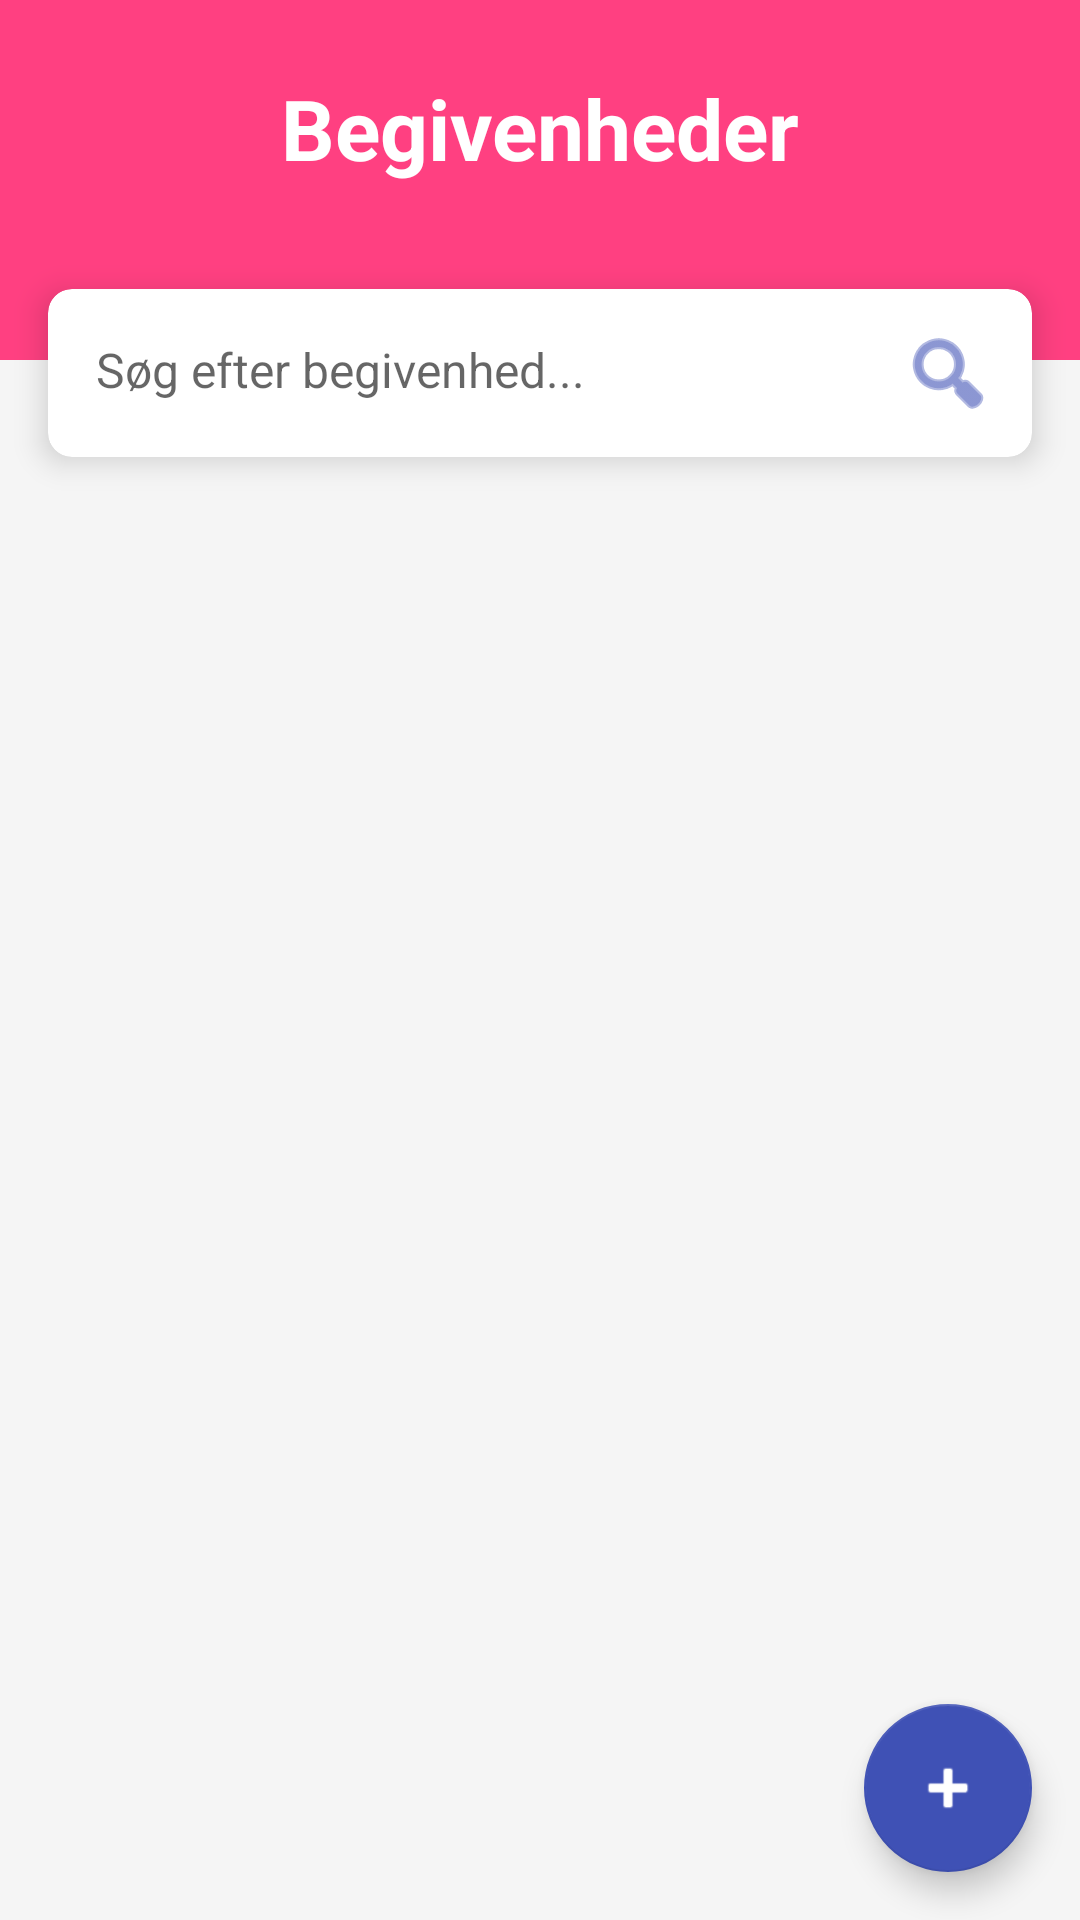

This screen was rendered from an Android layout file. Write that file and the resources it references.
<!-- AndroidManifest.xml: application theme Theme.Begivenheder -->
<!-- res/layout/activity_start_screen.xml -->
<?xml version="1.0" encoding="utf-8"?>
<androidx.constraintlayout.widget.ConstraintLayout xmlns:android="http://schemas.android.com/apk/res/android"
    xmlns:app="http://schemas.android.com/apk/res-auto"
    xmlns:tools="http://schemas.android.com/tools"
    android:id="@+id/main"
    android:layout_width="match_parent"
    android:layout_height="match_parent"
    android:background="@color/background"
    tools:context=".StartScreen"
    tools:ignore="VisualLintBounds">

    <View
        android:id="@+id/headerBackground"
        android:layout_width="match_parent"
        android:layout_height="120dp"
        android:background="@color/accent"
        app:layout_constraintTop_toTopOf="parent" />

    <TextView
        android:id="@+id/tvAppTitle"
        android:layout_width="wrap_content"
        android:layout_height="wrap_content"
        android:layout_marginTop="24dp"
        android:text="Begivenheder"
        android:textColor="@color/white"
        android:textSize="28sp"
        android:textStyle="bold"
        app:layout_constraintEnd_toEndOf="parent"
        app:layout_constraintStart_toStartOf="parent"
        app:layout_constraintTop_toTopOf="parent"
        tools:ignore="HardcodedText" />

    <com.google.android.material.card.MaterialCardView
        android:id="@+id/searchCard"
        android:layout_width="0dp"
        android:layout_height="wrap_content"
        android:layout_marginHorizontal="16dp"
        android:layout_marginTop="-24dp"
        app:cardCornerRadius="8dp"
        app:cardElevation="6dp"
        app:layout_constraintEnd_toEndOf="parent"
        app:layout_constraintStart_toStartOf="parent"
        app:layout_constraintTop_toBottomOf="@+id/headerBackground">

        <LinearLayout
            android:layout_width="match_parent"
            android:layout_height="wrap_content"
            android:orientation="horizontal"
            android:padding="4dp">

            <EditText
                android:id="@+id/etSearch"
                android:layout_width="0dp"
                android:layout_height="wrap_content"
                android:layout_weight="1"
                android:background="@android:color/transparent"
                android:hint="Søg efter begivenhed..."
                android:inputType="text"
                android:padding="12dp"
                android:textSize="16sp"
                tools:ignore="Autofill,HardcodedText,VisualLintTextFieldSize" />

            <ImageButton
                android:id="@+id/btnSearch"
                android:layout_width="48dp"
                android:layout_height="48dp"
                android:background="?attr/selectableItemBackgroundBorderless"
                android:src="@android:drawable/ic_menu_search"
                app:tint="@color/primary"
                tools:ignore="ContentDescription,ImageContrastCheck" />
        </LinearLayout>
    </com.google.android.material.card.MaterialCardView>

    <ListView
        android:id="@+id/lvEvents"
        android:layout_width="match_parent"
        android:layout_height="0dp"
        android:layout_marginTop="8dp"
        android:divider="@android:color/transparent"
        android:dividerHeight="0dp"
        android:paddingBottom="16dp"
        android:clipToPadding="false"
        app:layout_constraintBottom_toBottomOf="parent"
        app:layout_constraintTop_toBottomOf="@+id/searchCard" />

    <com.google.android.material.floatingactionbutton.FloatingActionButton
        android:id="@+id/fabAddEvent"
        android:layout_width="wrap_content"
        android:layout_height="wrap_content"
        android:layout_margin="16dp"
        android:contentDescription="Tilføj begivenhed"
        android:src="@android:drawable/ic_input_add"
        app:layout_constraintBottom_toBottomOf="parent"
        app:layout_constraintEnd_toEndOf="parent"
        app:tint="@color/white"
        app:backgroundTint="@color/primary"
        tools:ignore="HardcodedText" />

</androidx.constraintlayout.widget.ConstraintLayout>
<!-- resources referenced by this layout -->
<resources>
  <color name="accent">#FF4081</color>
  <color name="background">#F5F5F5</color>
  <color name="primary">#3F51B5</color>
  <color name="white">#FFFFFFFF</color>
  <style name="Theme.Begivenheder" parent="Theme.MaterialComponents.DayNight.NoActionBar">
          
          <item name="colorPrimary">@color/purple_500</item>
          <item name="colorPrimaryVariant">@color/purple_700</item>
          <item name="colorOnPrimary">@color/white</item>
          
          <item name="colorSecondary">@color/teal_200</item>
          <item name="colorSecondaryVariant">@color/teal_700</item>
          <item name="colorOnSecondary">@color/black</item>
          
          <item name="android:statusBarColor">?attr/colorPrimaryVariant</item>
          
      </style>
  <color name="purple_500">#FF6200EE</color>
  <color name="purple_700">#FF3700B3</color>
  <color name="teal_200">#FF03DAC5</color>
  <color name="teal_700">#FF018786</color>
  <color name="black">#FF000000</color>
</resources>
